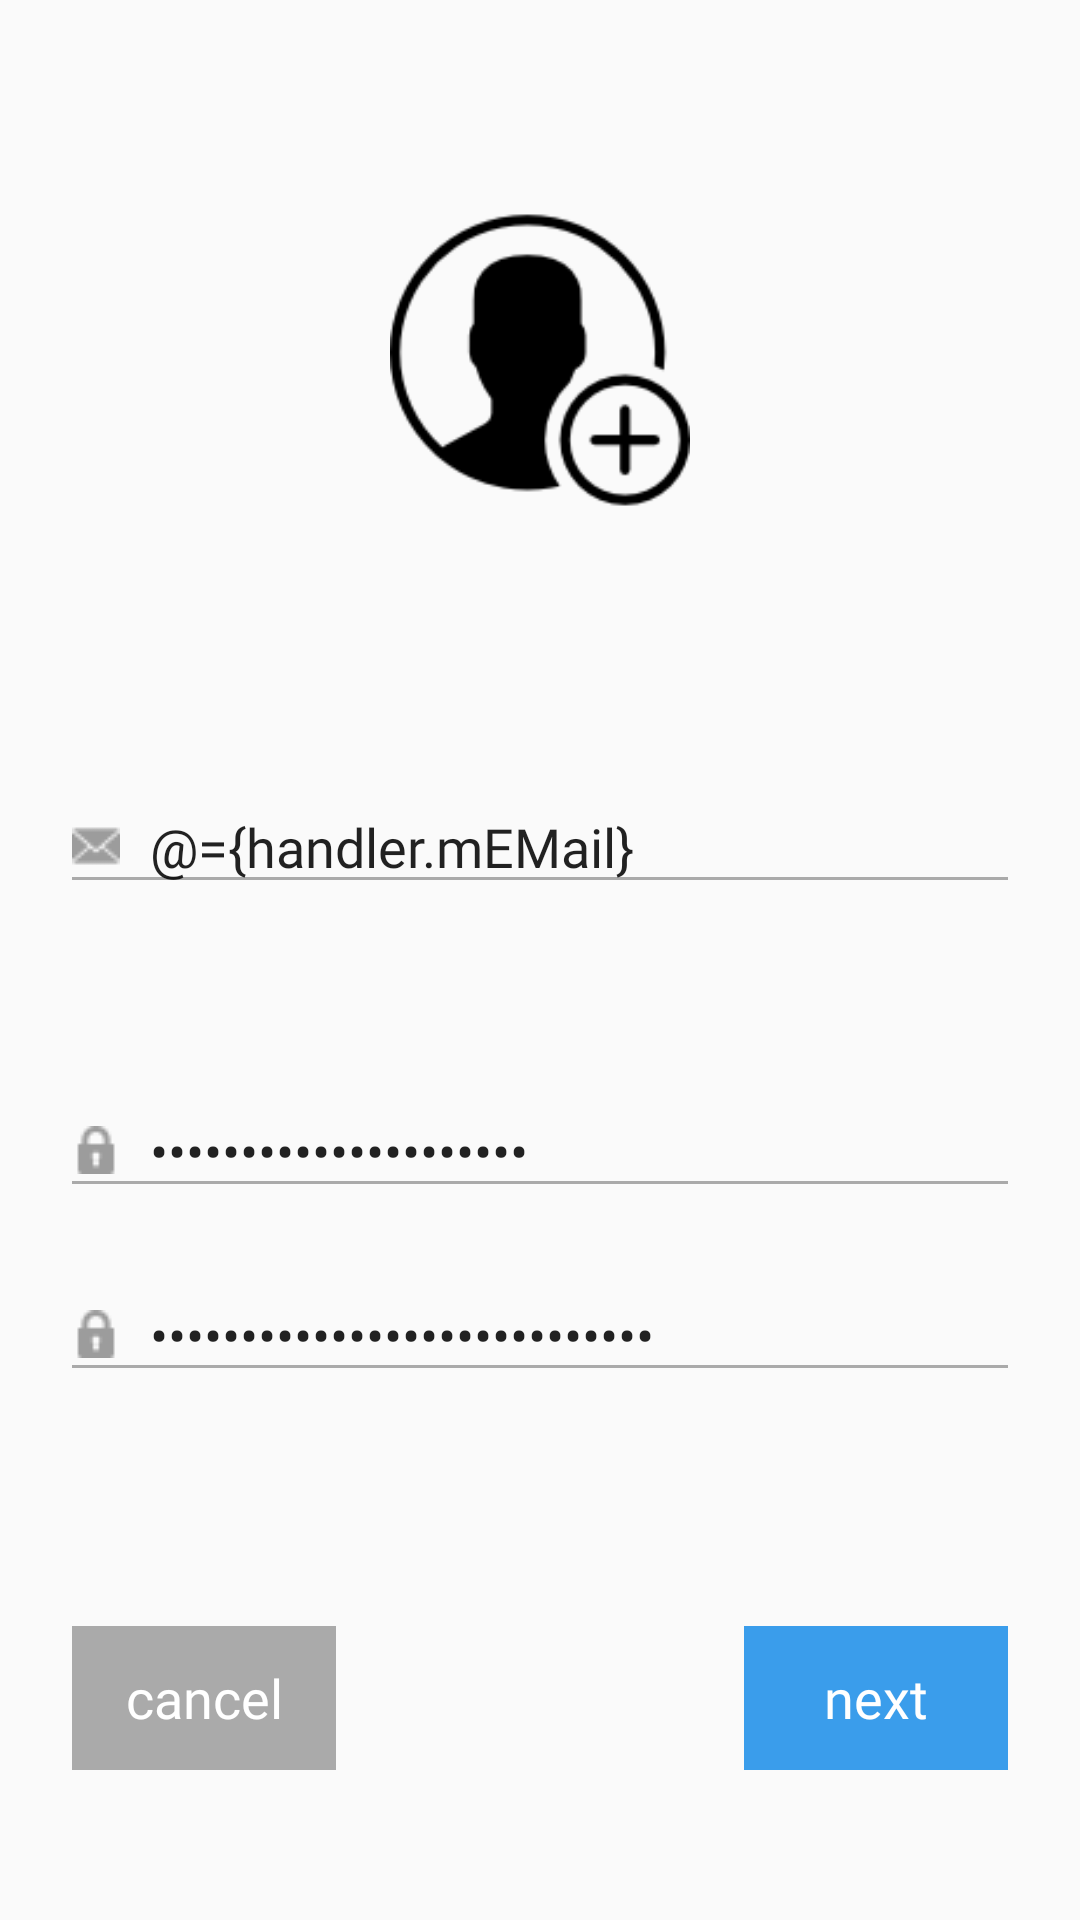

Layout XML and referenced resources for this Android screen:
<!-- AndroidManifest.xml: application theme AppTheme -->
<!-- res/layout/fragment_sign_up_default.xml -->
<?xml version="1.0" encoding="utf-8"?>
<layout xmlns:android="http://schemas.android.com/apk/res/android"
    xmlns:app="http://schemas.android.com/apk/res-auto"
    xmlns:bind="http://schemas.android.com/apk.res/android">

    <data>

        <import type="android.view.View" />

        <variable
            name="handler"
            type="com.example.leeyh.abroadapp.viewmodel.SignViewModel" />
    </data>

    <android.support.constraint.ConstraintLayout
        android:layout_width="match_parent"
        android:layout_height="match_parent">

        <ImageView
            android:id="@+id/sign_up_profile_image_view"
            android:layout_width="100dp"
            android:layout_height="100dp"
            android:layout_marginTop="70dp"
            android:transitionName="profile"
            app:layout_constraintEnd_toEndOf="parent"
            app:layout_constraintStart_toStartOf="parent"
            app:layout_constraintTop_toTopOf="parent"
            app:srcCompat="@drawable/user"
            bind:setProfileImage="@{handler.mProfileBitmap}" />

        <EditText
            android:id="@+id/sign_up_email_edit_text"
            android:layout_width="0dp"
            android:layout_height="wrap_content"
            android:layout_marginStart="20dp"
            android:layout_marginTop="90dp"
            android:layout_marginEnd="20dp"
            android:backgroundTint="@android:color/darker_gray"
            android:drawableLeft="@drawable/email"
            android:drawablePadding="10dp"
            android:ems="10"
            android:fontFamily="@font/aller_rg"
            android:hint="@string/sign_in_email"
            android:inputType="textEmailAddress"
            android:outlineAmbientShadowColor="?attr/colorButtonNormal"
            android:outlineSpotShadowColor="@android:color/darker_gray"
            android:shadowColor="@android:color/darker_gray"
            android:singleLine="true"
            android:text="@={handler.mEMail}"
            android:textColorHighlight="@android:color/darker_gray"
            android:textColorHint="@android:color/darker_gray"
            android:textColorLink="?attr/colorButtonNormal"
            android:textCursorDrawable="@android:color/darker_gray"
            android:textSize="18sp"
            app:layout_constraintEnd_toEndOf="parent"
            app:layout_constraintStart_toStartOf="parent"
            app:layout_constraintTop_toBottomOf="@id/sign_up_profile_image_view" />

        <EditText
            android:id="@+id/sign_up_password_edit_text"
            android:layout_width="0dp"
            android:layout_height="wrap_content"
            android:layout_marginStart="20dp"
            android:layout_marginTop="60dp"
            android:layout_marginEnd="20dp"
            android:backgroundTint="@android:color/darker_gray"
            android:drawableLeft="@drawable/password"
            android:drawablePadding="10dp"
            android:ems="10"
            android:fontFamily="@font/aller_rg"
            android:gravity="start"
            android:hint="@string/sign_in_password"
            android:inputType="textPassword"
            android:outlineAmbientShadowColor="?attr/colorButtonNormal"
            android:text="@={handler.mPassword}"
            android:textAlignment="textStart"
            android:textColorHint="@android:color/darker_gray"
            android:textColorLink="?attr/colorButtonNormal"
            android:textCursorDrawable="@android:color/darker_gray"
            android:textSize="18sp"
            app:layout_constraintEnd_toEndOf="parent"
            app:layout_constraintStart_toStartOf="parent"
            app:layout_constraintTop_toBottomOf="@id/sign_up_email_edit_text" />

        <EditText
            android:id="@+id/sign_up_confirm_password_edit_text"
            android:layout_width="0dp"
            android:layout_height="wrap_content"
            android:layout_marginStart="20dp"
            android:layout_marginTop="20dp"
            android:layout_marginEnd="20dp"
            android:backgroundTint="@android:color/darker_gray"
            android:drawableLeft="@drawable/password"
            android:drawablePadding="10dp"
            android:ems="10"
            android:fontFamily="@font/aller_rg"
            android:gravity="start"
            android:hint="PASSWORD CHECK"
            android:inputType="textPassword"
            android:outlineAmbientShadowColor="?attr/colorButtonNormal"
            android:text="@={handler.mConfirmPassword}"
            android:textAlignment="textStart"
            android:textColorHint="@android:color/darker_gray"
            android:textColorLink="?attr/colorButtonNormal"
            android:textCursorDrawable="@android:color/darker_gray"
            android:textSize="18sp"
            app:layout_constraintEnd_toEndOf="parent"
            app:layout_constraintStart_toStartOf="parent"
            app:layout_constraintTop_toBottomOf="@id/sign_up_password_edit_text" />

        <ImageView
            android:id="@+id/sign_up_password_confirm_image_view"
            android:layout_width="wrap_content"
            android:layout_height="wrap_content"
            android:layout_marginEnd="10dp"
            android:src="@drawable/ok"
            android:visibility="@{handler.mPassword.equals(handler.mConfirmPassword)? View.VISIBLE : View.GONE, default=gone}"
            app:layout_constraintBottom_toBottomOf="@id/sign_up_confirm_password_edit_text"
            app:layout_constraintEnd_toEndOf="@id/sign_up_confirm_password_edit_text"
            app:layout_constraintTop_toTopOf="@id/sign_up_confirm_password_edit_text" />

        <Button
            android:id="@+id/sign_up_default_cancel_button"
            style="@style/Widget.AppCompat.Button.Borderless"
            android:layout_width="wrap_content"
            android:layout_height="wrap_content"
            android:layout_marginStart="24dp"
            android:layout_marginLeft="24dp"
            android:layout_marginTop="20dp"
            android:layout_marginBottom="50dp"
            android:background="@android:color/darker_gray"
            android:fontFamily="@font/aller_bd"
            android:text="cancel"
            android:textAllCaps="false"
            android:textColor="@android:color/background_light"
            android:textSize="18sp"
            app:layout_constraintBottom_toBottomOf="parent"
            app:layout_constraintStart_toStartOf="parent" />

        <Button
            android:id="@+id/sign_up_default_next_button"
            style="@style/Widget.AppCompat.Button.Borderless"
            android:layout_width="wrap_content"
            android:layout_height="wrap_content"
            android:layout_marginTop="20dp"
            android:layout_marginEnd="24dp"
            android:layout_marginRight="24dp"
            android:layout_marginBottom="50dp"
            android:background="@color/cBlue"
            android:fontFamily="@font/aller_bd"
            android:text="next"
            android:textAllCaps="false"
            android:textColor="@android:color/background_light"
            android:textSize="18sp"
            app:layout_constraintBottom_toBottomOf="parent"
            app:layout_constraintEnd_toEndOf="parent" />

    </android.support.constraint.ConstraintLayout>


</layout>
<!-- resources referenced by this layout -->
<resources>
  <color name="cBlue">#3a9deb</color>
  <!-- drawable email: png bitmap (drawable, 553 bytes) -->
  <!-- drawable ok: png bitmap (drawable, 708 bytes) -->
  <!-- drawable password: png bitmap (drawable, 528 bytes) -->
  <!-- drawable user: png bitmap (drawable-v24, 3589 bytes) -->
  <string name="sign_in_email">EMAIL ADDRESS</string>
  <string name="sign_in_password">PASSWORD</string>
  <style name="AppTheme" parent="Theme.AppCompat.Light.NoActionBar">
  
          
          <item name="colorPrimary">@color/lightGray</item>
          <item name="colorPrimaryDark">@color/colorPrimaryDark</item>
          <item name="colorAccent">@color/colorAccent</item>
  
          <item name="android:windowContentTransitions">true</item>
  
      </style>
  <color name="lightGray">#efefef</color>
  <color name="colorPrimaryDark">#a06d6e6f</color>
  <color name="colorAccent">#9c9c9c</color>
</resources>
